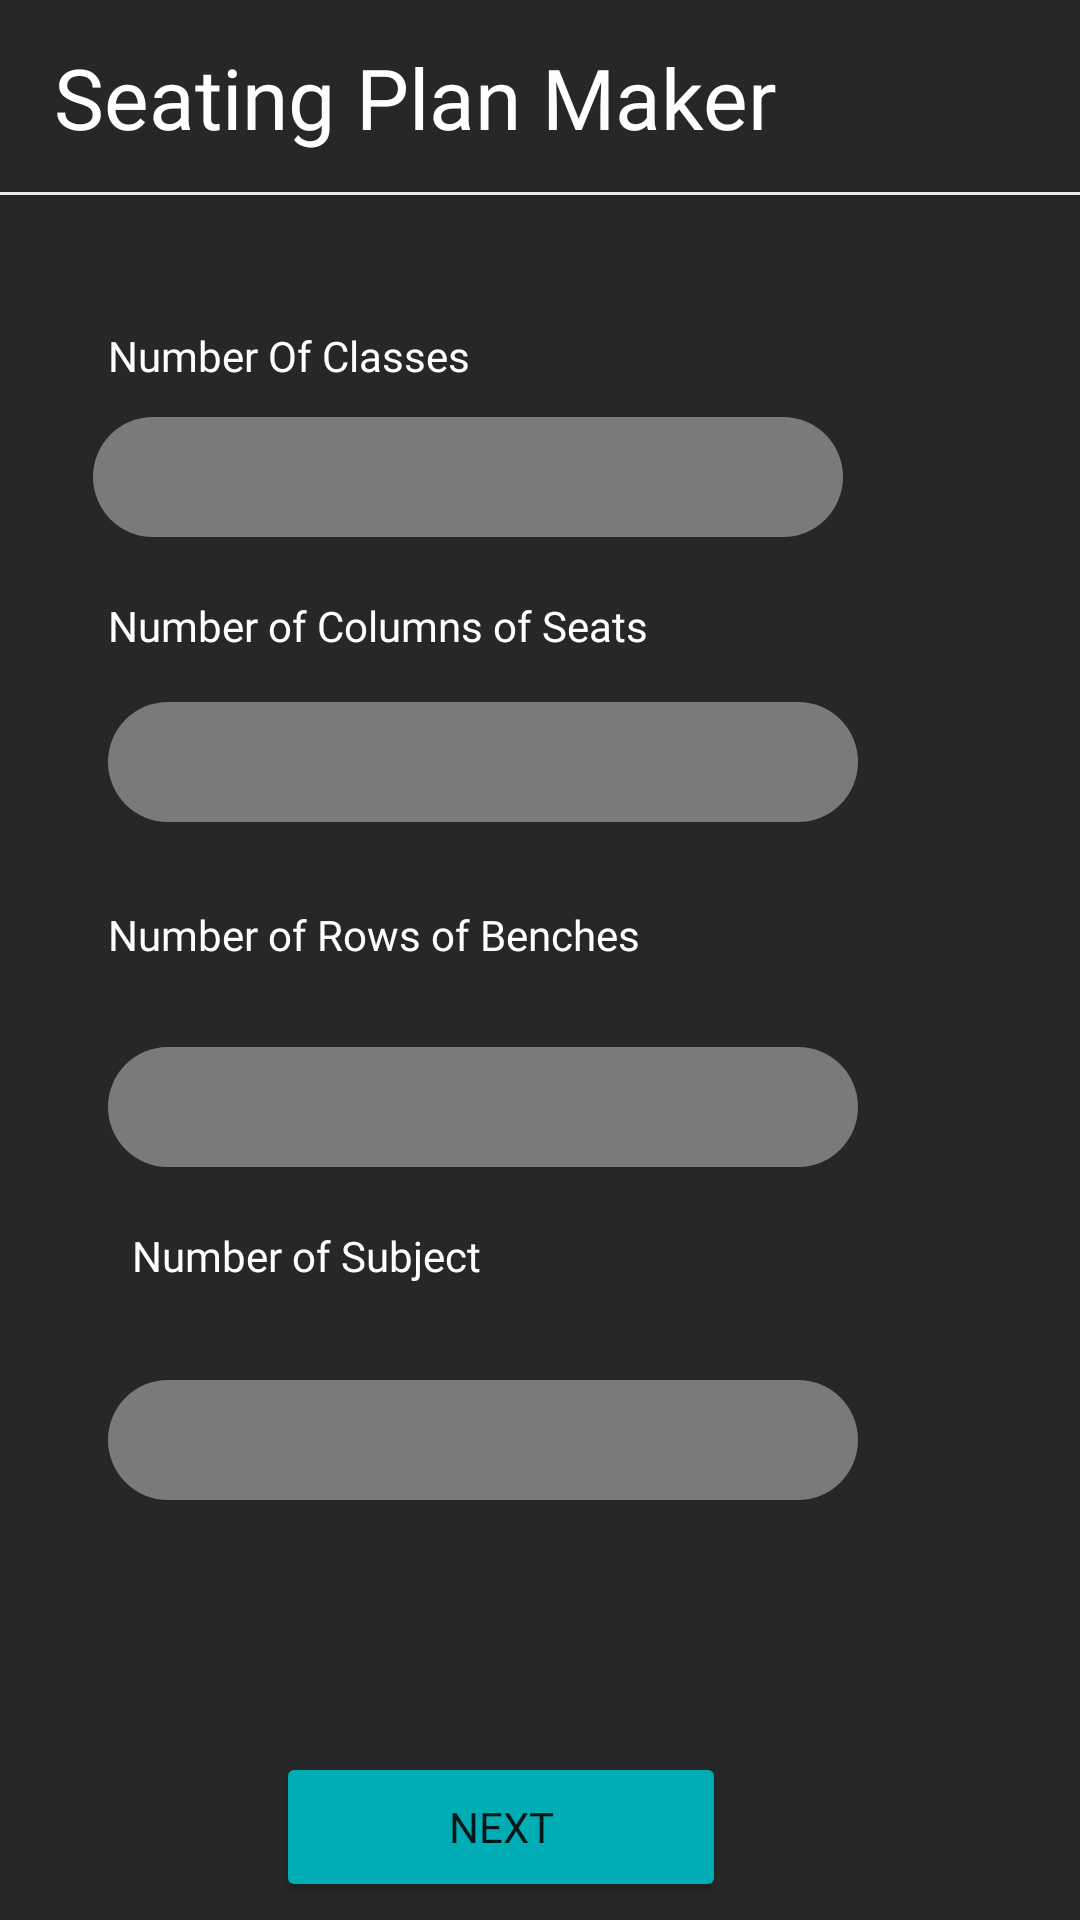

Produce the Android XML layout that renders to this screen, including the resource entries it uses.
<!-- AndroidManifest.xml: application theme Theme.SeatingPlanMaker -->
<!-- res/layout/activity_home.xml -->
<?xml version="1.0" encoding="utf-8"?>
<androidx.constraintlayout.widget.ConstraintLayout xmlns:android="http://schemas.android.com/apk/res/android"
    xmlns:app="http://schemas.android.com/apk/res-auto"
    xmlns:tools="http://schemas.android.com/tools"
    android:layout_width="match_parent"
    android:layout_height="match_parent"
    tools:context=".Home"
    android:background="#272727">

    <RelativeLayout
        android:id="@+id/relativeLayout2"
        android:layout_width="match_parent"
        android:layout_height="65dp"
        app:layout_constraintEnd_toEndOf="parent"
        app:layout_constraintStart_toStartOf="parent"
        app:layout_constraintTop_toTopOf="parent">

        <TextView
            android:layout_width="wrap_content"
            android:layout_height="wrap_content"
            android:layout_centerVertical="true"
            android:layout_marginLeft="18dp"
            android:fontFamily="@font/outfitbold"
            android:text="Seating Plan Maker"
            android:textColor="#fff"
            android:textSize="28dp"
            tools:layout_editor_absoluteX="2dp"
            tools:layout_editor_absoluteY="16dp" />

        <ImageView
            android:id="@+id/profilePicture"
            android:layout_width="35dp"
            android:layout_height="35dp"
            android:layout_alignParentEnd="true"
            android:layout_centerVertical="true"
            android:layout_marginEnd="18dp"
            android:src="@drawable/pp"
            app:layout_constraintEnd_toEndOf="parent"
            app:layout_constraintTop_toTopOf="parent" />

        <View
            android:id="@+id/divider3"
            android:layout_width="409dp"
            android:layout_height="1dp"
            android:layout_alignParentBottom="true"
            android:background="#eeeeee" />

    </RelativeLayout>


    <TextView
        android:id="@+id/textView"
        android:layout_width="wrap_content"
        android:layout_height="wrap_content"
        android:layout_marginStart="36dp"
        android:layout_marginTop="44dp"
        android:fontFamily="@font/outfitmedium"
        android:text="Number Of Classes"
        android:textColor="#fff"
        app:layout_constraintStart_toStartOf="parent"
        app:layout_constraintTop_toBottomOf="@+id/relativeLayout2" />

    <EditText
        android:paddingLeft="12dp"
        android:id="@+id/numClassesEd"
        android:layout_width="250dp"
        android:layout_height="40dp"
        android:layout_marginStart="31dp"
        android:layout_marginTop="11dp"
        android:ems="10"
        android:textSize="12dp"
        android:fontFamily="@font/outfitregular"
        android:inputType="number"
        android:background="@drawable/edit_text_style"
        app:layout_constraintStart_toStartOf="parent"
        app:layout_constraintTop_toBottomOf="@+id/textView" />

    <TextView
        android:id="@+id/textView2"
        android:layout_width="wrap_content"
        android:layout_height="wrap_content"
        android:layout_marginStart="36dp"
        android:layout_marginTop="20dp"
        android:fontFamily="@font/outfitmedium"
        android:text="Number of Columns of Seats"
        android:textColor="#fff"
        app:layout_constraintStart_toStartOf="parent"
        app:layout_constraintTop_toBottomOf="@+id/numClassesEd" />

    <EditText
        android:id="@+id/numColumnEd"
        android:layout_width="250dp"
        android:layout_height="40dp"
        android:layout_marginStart="36dp"
        android:layout_marginTop="16dp"
        android:background="@drawable/edit_text_style"
        android:ems="10"
        android:fontFamily="@font/outfitregular"
        android:inputType="number"
        android:paddingLeft="12dp"
        android:textSize="12dp"
        app:layout_constraintStart_toStartOf="parent"
        app:layout_constraintTop_toBottomOf="@+id/textView2" />

    <TextView
        android:id="@+id/textView3"
        android:layout_width="wrap_content"
        android:layout_height="wrap_content"
        android:layout_marginStart="36dp"
        android:layout_marginTop="28dp"
        android:fontFamily="@font/outfitmedium"
        android:text="Number of Rows of Benches"
        android:textColor="#fff"
        app:layout_constraintStart_toStartOf="parent"
        app:layout_constraintTop_toBottomOf="@+id/numColumnEd" />

    <EditText
        android:id="@+id/numRowEd"
        android:layout_width="250dp"
        android:layout_height="40dp"
        android:layout_marginStart="36dp"
        android:layout_marginTop="28dp"
        android:background="@drawable/edit_text_style"
        android:ems="10"
        android:fontFamily="@font/outfitregular"
        android:inputType="number"
        android:paddingLeft="12dp"
        android:textSize="12dp"
        app:layout_constraintStart_toStartOf="parent"
        app:layout_constraintTop_toBottomOf="@+id/textView3" />

    <TextView
        android:id="@+id/textView4"
        android:layout_width="wrap_content"
        android:layout_height="wrap_content"
        android:layout_marginStart="44dp"
        android:layout_marginTop="20dp"
        android:fontFamily="@font/outfitmedium"
        android:text="Number of Subject"
        android:textColor="#fff"
        app:layout_constraintStart_toStartOf="parent"
        app:layout_constraintTop_toBottomOf="@+id/numRowEd" />

    <EditText
        android:id="@+id/numSubjectEd"
        android:layout_width="250dp"
        android:layout_height="40dp"
        android:layout_marginStart="36dp"
        android:layout_marginTop="32dp"
        android:background="@drawable/edit_text_style"
        android:ems="10"
        android:fontFamily="@font/outfitregular"
        android:inputType="number"
        android:paddingLeft="12dp"
        android:textSize="12dp"
        app:layout_constraintStart_toStartOf="parent"
        app:layout_constraintTop_toBottomOf="@+id/textView4" />

    <Button
        android:id="@+id/homeNextBtn"
        android:layout_width="150dp"
        android:layout_height="50dp"
        android:layout_marginStart="92dp"
        android:layout_marginTop="84dp"
        android:backgroundTint="#00ADB5"
        android:fontFamily="@font/outfitbold"
        android:text="Next"
        app:cornerRadius="25dp"
        app:layout_constraintStart_toStartOf="parent"
        app:layout_constraintTop_toBottomOf="@+id/numSubjectEd" />

    <TextView
        android:id="@+id/classError"
        android:layout_width="wrap_content"
        android:layout_height="wrap_content"
        android:layout_marginStart="36dp"
        android:layout_marginTop="4dp"
        android:text=""
        android:fontFamily="@font/outfitmedium"
        android:textColor="#FF0000"
        app:layout_constraintStart_toStartOf="parent"
        app:layout_constraintTop_toBottomOf="@+id/numClassesEd" />

    <TextView
        android:id="@+id/columnError"
        android:layout_width="wrap_content"
        android:layout_height="wrap_content"
        android:layout_marginStart="39dp"
        android:layout_marginTop="2dp"
        android:text=""
        android:textColor="#FF0000"
        android:fontFamily="@font/outfitmedium"
        app:layout_constraintStart_toStartOf="parent"
        app:layout_constraintTop_toBottomOf="@+id/numColumnEd" />

    <TextView
        android:id="@+id/rowError"
        android:layout_width="wrap_content"
        android:layout_height="wrap_content"
        android:layout_marginStart="43dp"
        android:layout_marginTop="4dp"
        android:text=""
        android:textColor="#FF0000"
        app:layout_constraintStart_toStartOf="parent"
        app:layout_constraintTop_toBottomOf="@+id/numRowEd" />

    <TextView
        android:id="@+id/subjectError"
        android:layout_width="wrap_content"
        android:layout_height="wrap_content"
        android:layout_marginStart="46dp"
        android:layout_marginTop="1dp"
        android:text=""
        android:textColor="#FF0000"
        app:layout_constraintStart_toStartOf="parent"
        app:layout_constraintTop_toBottomOf="@+id/numSubjectEd" />
</androidx.constraintlayout.widget.ConstraintLayout>
<!-- resources referenced by this layout -->
<resources>
  <!-- drawable edit_text_style (drawable) -->
  <?xml version="1.0" encoding="utf-8"?>
  <shape android:shape="rectangle"
      xmlns:android="http://schemas.android.com/apk/res/android">
      <corners android:radius="25dp"/>
      <solid android:color="#7A7A7A"/>
  </shape>
  <style name="Theme.SeatingPlanMaker" parent="Theme.MaterialComponents.DayNight.NoActionBar">
          
          <item name="colorPrimary">@color/blue</item>
          <item name="colorPrimaryVariant">@color/lightBlack</item>
          <item name="colorOnPrimary">@color/white</item>
          
          <item name="colorSecondary">@color/teal_200</item>
          <item name="colorSecondaryVariant">@color/teal_700</item>
          <item name="colorOnSecondary">@color/black</item>
          
          <item name="android:statusBarColor">?attr/colorPrimaryVariant</item>
          
      </style>
  <color name="blue">#00ADB5</color>
  <color name="lightBlack">#222831</color>
  <color name="white">#FFFFFFFF</color>
  <color name="teal_200">#FF03DAC5</color>
  <color name="teal_700">#FF018786</color>
  <color name="black">#FF000000</color>
</resources>
